Dataset: datasetv4 (GitHub, esquiveloilime/CB_frutas). Classes: limon, mango, melon, pepino, pina, platano.

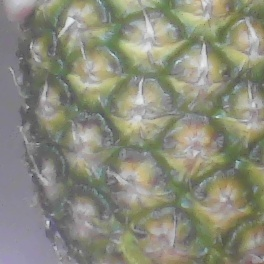
Label: pina

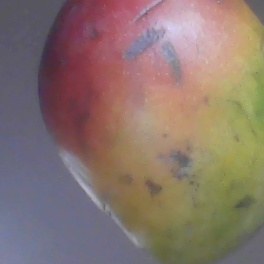
Label: mango

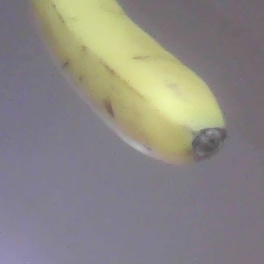
Label: platano

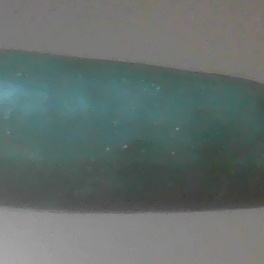
Label: pepino

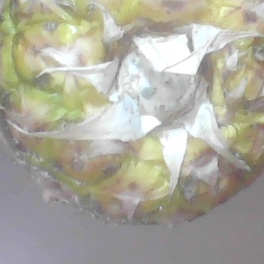
Label: pina

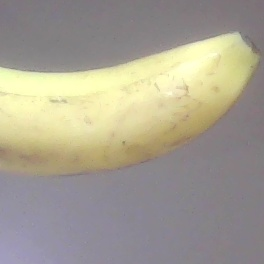
Label: platano
